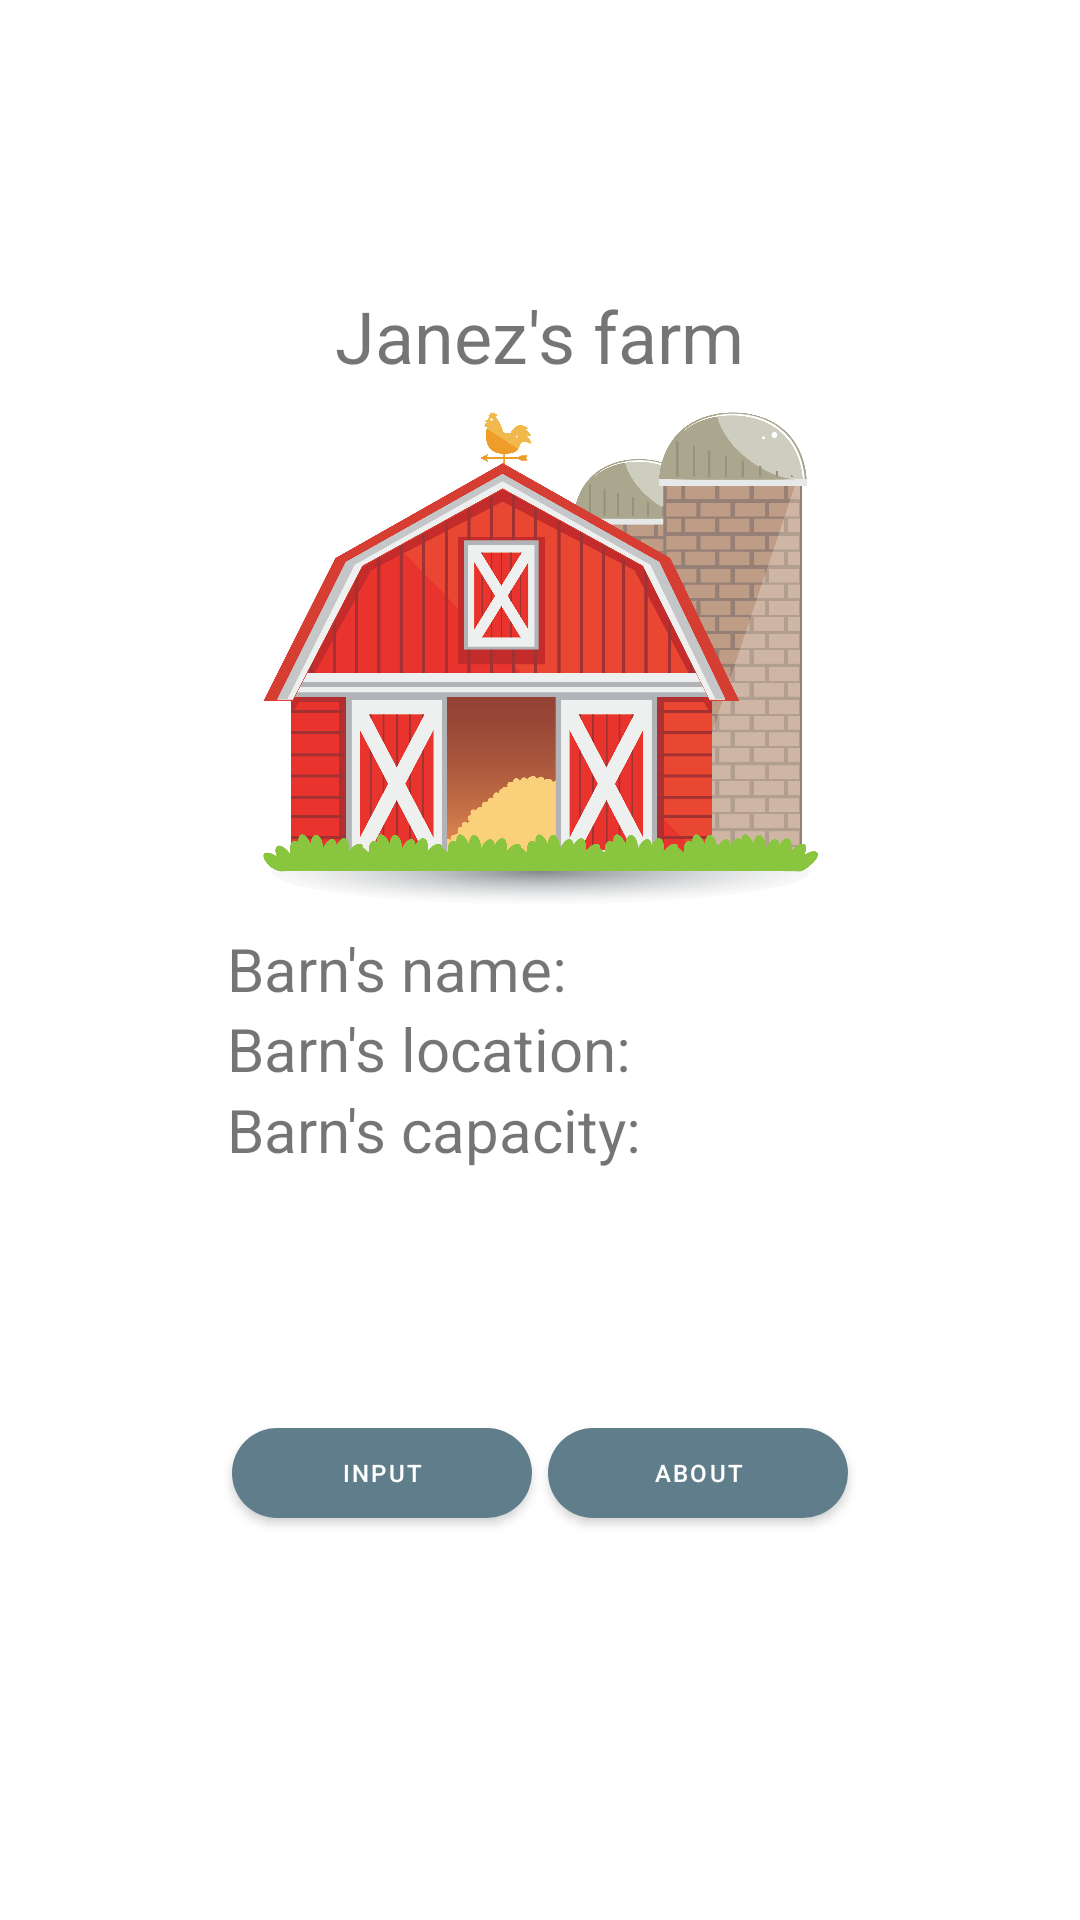

Layout XML and referenced resources for this Android screen:
<!-- AndroidManifest.xml: application theme Theme.Vaja02 -->
<!-- res/layout/activity_main.xml -->
<?xml version="1.0" encoding="utf-8"?>
<androidx.constraintlayout.widget.ConstraintLayout xmlns:android="http://schemas.android.com/apk/res/android"
    xmlns:app="http://schemas.android.com/apk/res-auto"
    xmlns:tools="http://schemas.android.com/tools"
    android:layout_width="match_parent"
    android:layout_height="match_parent"
    tools:context=".MainActivity">


  <com.google.android.material.button.MaterialButton
      android:id="@+id/btnVnos"
      android:layout_width="@dimen/button_width"
      android:layout_height="@dimen/button_height"
      android:onClick="onOpenVnosActivity"
      android:padding="0dp"
      android:text="@string/Vnos"
      android:textSize="@dimen/button_text_size"
      app:cornerRadius="15dp"
      app:iconGravity="textStart"
      app:iconPadding="0dp"
      app:layout_constraintBottom_toTopOf="@+id/guideline4"
      app:layout_constraintEnd_toStartOf="@+id/btnAbout"
      app:layout_constraintHorizontal_bias="0.5"
      app:layout_constraintStart_toStartOf="@+id/guidelineL"
      tools:ignore="TouchTargetSizeCheck" />

  <com.google.android.material.button.MaterialButton
      android:id="@+id/btnAbout"
      android:layout_width="100dp"
      android:layout_height="42dp"
      android:onClick="onOpenAboutActivity"
      android:padding="0dp"
      android:text="@string/about"
      android:textSize="@dimen/button_text_size"
      app:cornerRadius="15dp"
      app:iconGravity="textStart"
      app:iconPadding="0dp"
      app:layout_constraintBottom_toTopOf="@+id/guideline4"
      app:layout_constraintEnd_toStartOf="@+id/guidelineL2"
      app:layout_constraintHorizontal_bias="0.5"
      app:layout_constraintStart_toEndOf="@+id/btnVnos"
      tools:ignore="TouchTargetSizeCheck" />

  <ImageView
      android:id="@+id/imageView"
      android:layout_width="185dp"
      android:layout_height="183dp"
      app:layout_constraintBottom_toTopOf="@+id/constraintLayout"
      app:layout_constraintEnd_toStartOf="@+id/guidelineL2"
      app:layout_constraintStart_toStartOf="@+id/guidelineL"
      app:layout_constraintTop_toTopOf="@+id/guideline5"
      app:layout_constraintVertical_bias="0.166"
      app:srcCompat="@drawable/farm" />

  <androidx.constraintlayout.widget.Guideline
      android:id="@+id/guidelineL"
      android:layout_width="wrap_content"
      android:layout_height="wrap_content"
      android:orientation="vertical"
      app:layout_constraintGuide_percent="0.2" />

  <androidx.constraintlayout.widget.Guideline
      android:id="@+id/guidelineL2"
      android:layout_width="wrap_content"
      android:layout_height="wrap_content"
      android:orientation="vertical"
      app:layout_constraintGuide_percent="0.8" />

  <androidx.constraintlayout.widget.Guideline
      android:id="@+id/guideline4"
      android:layout_width="wrap_content"
      android:layout_height="wrap_content"
      android:orientation="horizontal"
      app:layout_constraintGuide_percent="0.8" />

  <androidx.constraintlayout.widget.Guideline
      android:id="@+id/guideline5"
      android:layout_width="wrap_content"
      android:layout_height="wrap_content"
      android:orientation="horizontal"
      app:layout_constraintGuide_percent="0.2" />

  <TextView
      android:id="@+id/textViewNaslov"
      android:layout_width="wrap_content"
      android:layout_height="wrap_content"
      android:text="@string/naslov"
      android:textSize="@dimen/header_text_size"

      app:layout_constraintBottom_toTopOf="@+id/guideline5"
      app:layout_constraintEnd_toStartOf="@+id/guidelineL2"
      app:layout_constraintStart_toStartOf="@+id/guidelineL" />

  <androidx.constraintlayout.widget.ConstraintLayout
      android:id="@+id/constraintLayout"
      android:layout_width="209dp"
      android:layout_height="80dp"
      android:layout_marginBottom="80dp"
      app:layout_constraintBottom_toTopOf="@+id/btnVnos"
      app:layout_constraintEnd_toStartOf="@+id/guidelineL2"
      app:layout_constraintStart_toStartOf="@+id/guidelineL">

    <TextView
        android:id="@+id/textViewZasedenost3"
        android:layout_width="wrap_content"
        android:layout_height="wrap_content"
        android:text="@string/ime_hleva"
        android:textSize="20sp"
        app:layout_constraintBottom_toTopOf="@+id/textViewZasedenost2"
        app:layout_constraintStart_toStartOf="parent" />

    <TextView
        android:id="@+id/textViewZasedenost2"
        android:layout_width="wrap_content"
        android:layout_height="wrap_content"
        android:text="@string/lokacija_hleva"
        android:textSize="20sp"
        app:layout_constraintBottom_toTopOf="@+id/textViewZasedenost"
        app:layout_constraintStart_toStartOf="parent" />

    <TextView
        android:id="@+id/textViewZasedenost"
        android:layout_width="wrap_content"
        android:layout_height="wrap_content"
        android:text="@string/zasedenost_hleva"
        android:textSize="20sp"
        app:layout_constraintBottom_toBottomOf="parent"
        app:layout_constraintStart_toStartOf="parent" />
  </androidx.constraintlayout.widget.ConstraintLayout>

</androidx.constraintlayout.widget.ConstraintLayout>
<!-- resources referenced by this layout -->
<resources>
  <dimen name="button_height">42dp</dimen>
  <dimen name="button_text_size">8dp</dimen>
  <dimen name="button_width">100dp</dimen>
  <dimen name="header_text_size">24dp</dimen>
  <!-- drawable farm: png bitmap (drawable, 214164 bytes) -->
  <string name="Vnos">Input</string>
  <string name="about" translatable="false">About</string>
  <string name="ime_hleva">Barn\'s name:</string>
  <string name="lokacija_hleva">Barn\'s location:</string>
  <string name="naslov">Janez\'s farm</string>
  <string name="zasedenost_hleva">Barn\'s capacity:</string>
  <style name="Theme.Vaja02" parent="Theme.MaterialComponents.DayNight.DarkActionBar">
          
          <item name="colorPrimary">@color/primaryColor</item>
          <item name="colorPrimaryVariant">@color/purple_700</item>
          <item name="colorOnPrimary">@color/white</item>
          
          <item name="colorSecondary">@color/teal_200</item>
          <item name="colorSecondaryVariant">@color/teal_700</item>
          <item name="colorOnSecondary">@color/black</item>
          
          <item name="android:statusBarColor" tools:targetApi="l">?attr/colorPrimaryVariant</item>
          
      </style>
  <color name="primaryColor">#607d8b</color>
  <color name="purple_700">#FF3700B3</color>
  <color name="white">#FFFFFFFF</color>
  <color name="teal_200">#FF03DAC5</color>
  <color name="teal_700">#FF018786</color>
  <color name="black">#FF000000</color>
</resources>
